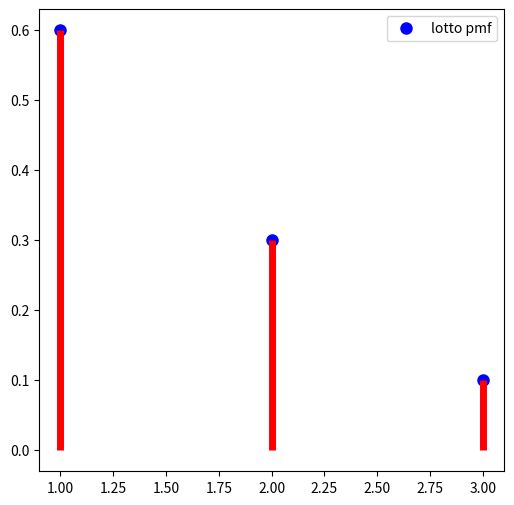
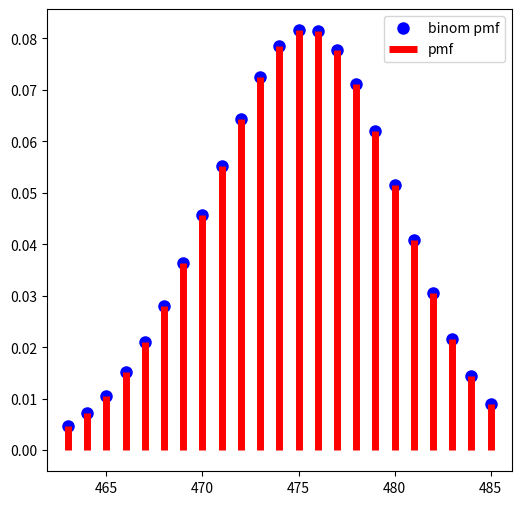
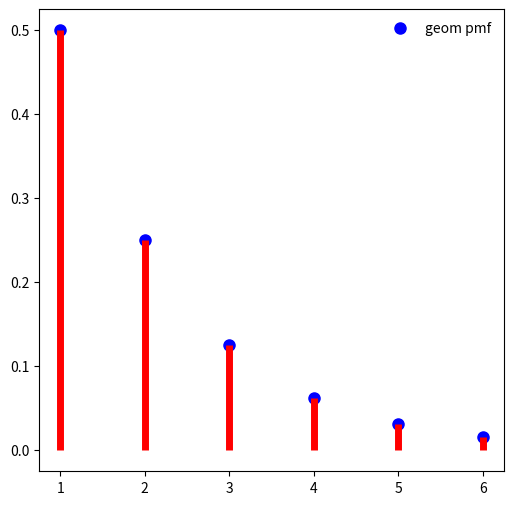
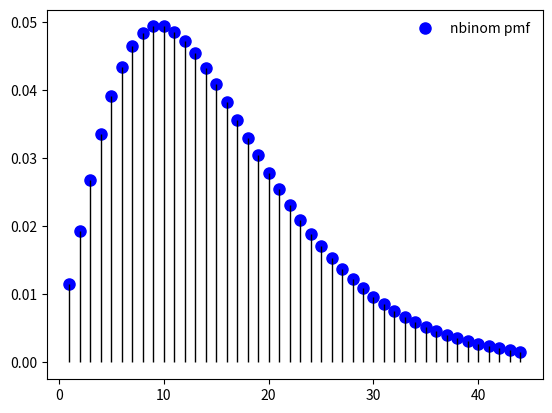
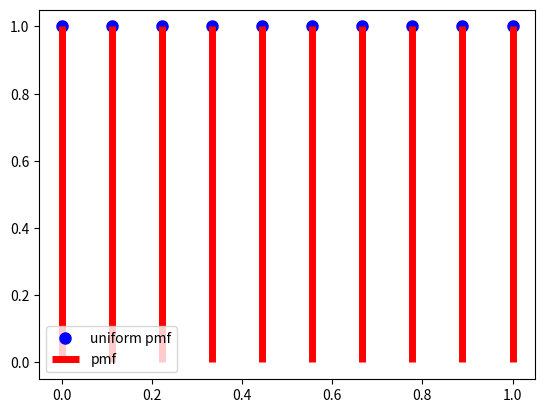
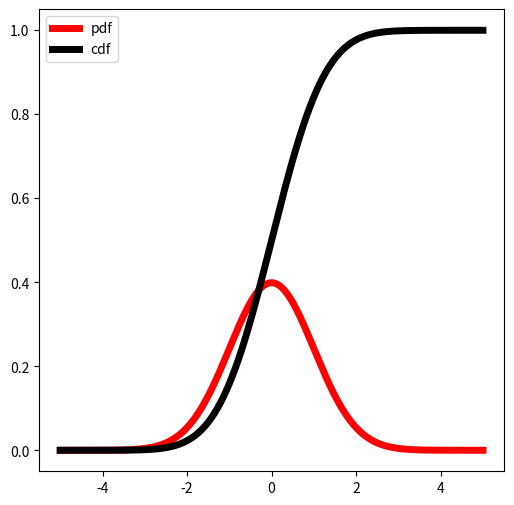
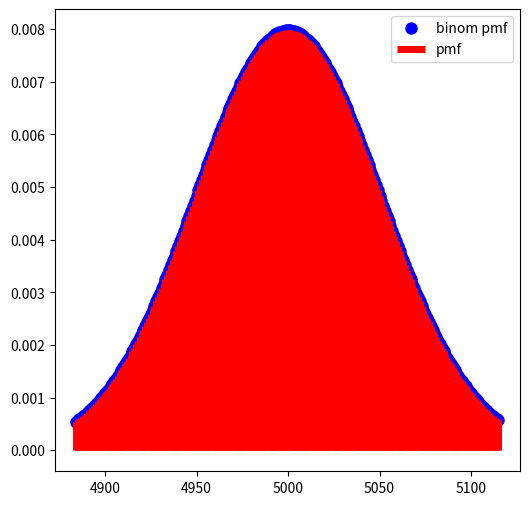
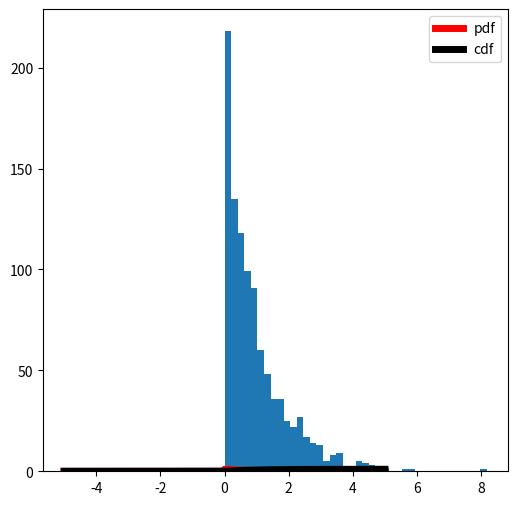

Here is the Python script that generated these plots, in order:
from scipy import stats
from matplotlib import pyplot as plt
import numpy as np
%matplotlib inline

# Plot here!

x = range(1, 4)
lotto_dict = {1: 0.6, 2: 0.3, 3: 0.1}
y = [lotto_dict[num] for num in x]

fig, ax = plt.subplots(1, 1, figsize=(6, 6))
ax.plot(x, y, 'bo', ms=8, label='lotto pmf')
ax.vlines(x, 0, y, 'r', lw=5)
ax.legend(loc='best');

n = 500
p = 0.95
fig, ax = plt.subplots(1, 1, figsize=(6, 6))
x = np.arange(stats.binom.ppf(0.01, n, p),
              stats.binom.ppf(0.99, n, p))

ax.plot(x, stats.binom.pmf(x, n, p), 'bo', ms=8, label='binom pmf')
ax.vlines(x, 0, stats.binom.pmf(x, n, p), 'r', linewidth=5,
          label='pmf')
ax.legend(loc='best');

# Fair coin 5 times. Exactly 3 heads.

stats.binom.pmf(3, 5, 0.5)

# Direct calculation using the Binomial Theorem:



# Suppose I flip a fair coin 300 times.
# What are the chances that I get exactly 162 heads?



# What is the standard deviation of a binomial distribution of 10 repeated trials,
# where each trial has a probability of success of 45%?

stats.binom.std(10, 0.45)

# For a binomial variable representing 500 repeated trials,
# where each has a probability of success of 90%,
# what interval will contain 50% of my distribution?

stats.binom.interval(0.5, 500, 0.9)

# Use .rvs() to generate random numbers drawn from the distribution

stats.binom.rvs(n=2, p=0.5, size=1)

p = 0.5
x = np.arange(stats.geom.ppf(0.01, p),
              stats.geom.ppf(0.99, p))
y = stats.geom.pmf(x, p)
fig, ax = plt.subplots(1, 1, figsize=(6, 6))

ax.plot(x, y, 'bo', ms=8, label='geom pmf')
ax.vlines(x, 0, y, 'r', linewidth = 5)
ax.legend(loc='best', frameon=False);

# What's the mean of the distribution above? Why?

stats.geom(p=0.5, loc=0).mean()

samples = []
for _ in range(1000):
    samples.append(np.mean(stats.geom(p=0.5, loc=0).rvs(size=1000)))

np.mean(samples)

# What's the median of the distribution above? Why?

stats.geom(p=0.5, loc=0).median()

n = 3
p = 1 / 6

fig, ax = plt.subplots(1, 1)
prob = stats.nbinom(n, p)
x = np.arange(stats.nbinom.ppf(0.01, n, p),
              stats.nbinom.ppf(0.99, n, p))
ax.plot(x, stats.nbinom.pmf(x, n, p), 'bo', ms=8, label='nbinom pmf')
ax.vlines(x, 0, prob.pmf(x), colors='k', linestyles='-', lw=1)
ax.legend(loc='best', frameon=False);

# Let's calculate this here:



# Let's check our math against scipy's!

# We'll use `stats.nbinom()`, specifying:
    # p, the probability of success on a single trial;
    # n, the number of successes; and
    # k, the number of failures




# Your code here!




# Let's look at the random module's RNG:

import random

random.random()

# How could we use a histogram to test whether this RNG is working?



x = np.linspace(stats.uniform.ppf(0),
               stats.uniform.ppf(1), 10)
fig, ax = plt.subplots(1, 1)
ax.plot(x, stats.uniform.pdf(x),
         'bo', ms=8, label = 'uniform pmf')
ax.vlines(x, 0, stats.uniform.pdf(x), 'r', lw=5, label='pmf')
ax.legend(loc='best');

x = np.linspace(-5, 5, 5000)
mu = 0
sigma = 1

y_pdf = stats.norm.pdf(x, mu, sigma) # the normal pdf
y_cdf = stats.norm.cdf(x, mu, sigma) # the normal cdf

fig, ax = plt.subplots(1, 1, figsize=(6, 6))
ax.plot(x, y_pdf, 'r', label='pdf', linewidth=5)
ax.plot(x, y_cdf, 'k', label='cdf', linewidth=5)
ax.legend(loc='best');

n = 10000
p = 0.5
fig, ax = plt.subplots(1, 1, figsize=(6, 6))
x = np.arange(stats.binom.ppf(0.01, n, p),
              stats.binom.ppf(0.99, n, p))

ax.plot(x, stats.binom.pmf(x, n, p), 'bo', ms=8, label='binom pmf')
ax.vlines(x, 0, stats.binom.pmf(x, n, p), 'r', linewidth=5,
          label='pmf')
ax.legend(loc='best');

x = np.linspace(-5, 5, 5000)
mu = 0
sigma = 1

y_pdf = stats.expon.pdf(x, mu, sigma) # the exponential pdf
y_cdf = stats.expon.cdf(x, mu, sigma) # the exponential cdf


fig, ax = plt.subplots(1, 1, figsize=(6, 6))
ax.plot(x, y_pdf, 'r', label='pdf', linewidth=5)
ax.plot(x, y_cdf, 'k', label='cdf', linewidth=5)
ax.legend();

# Let's start with 1000 draws from an exponential distribution.

test = stats.expon.rvs(size=1000, random_state=42)

plt.hist(test, bins=40);

# Let's look at the means of samples from this exponential distribution.
# Let's also experiment with the number of samples we draw.



# Let's make a histogram. Suppose we choose about 50 bins.





# Now let's try the same thing for binomial random variates.
# We'll use 100 single trials. We can tinker with p.




# Plotting here




# Let's try it for standard deviations of a geometric distribution.




# Plot




